Run: headless pygame with SDL's dummy video driver; simulated clock (each Clock.tick advances the game by its frame time, no real sleeping); random seed 0; keys injected as events and as key.get_pressed() state; no mouse input.
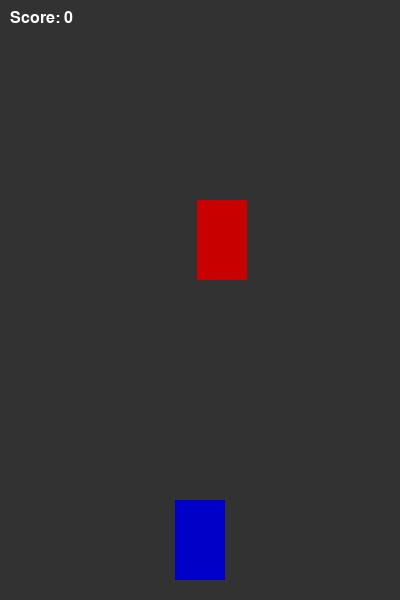
Frame 1 of 4 · flips 1–60 · no input
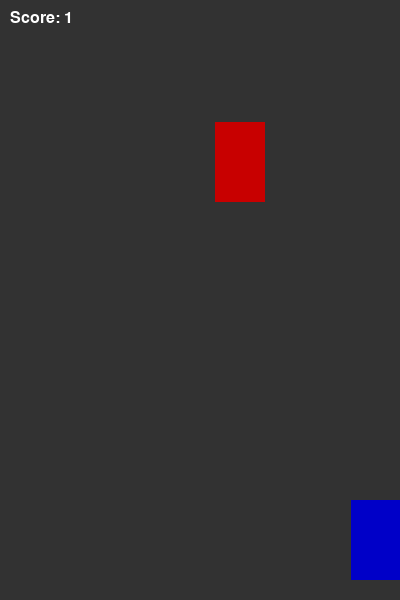
Frame 2 of 4 · flips 61–180 · tapped SPACE, RETURN · held RIGHT (→), D
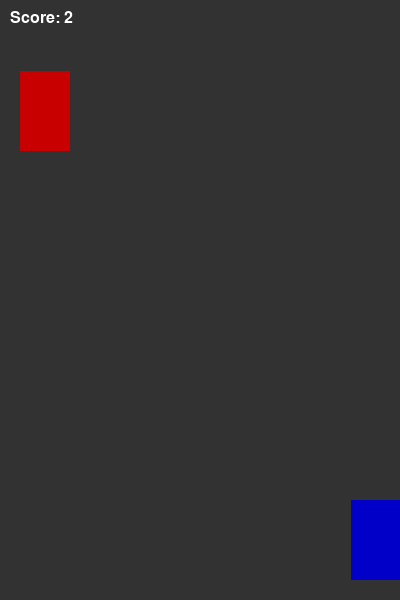
Frame 3 of 4 · flips 181–300 · held DOWN (↓), S
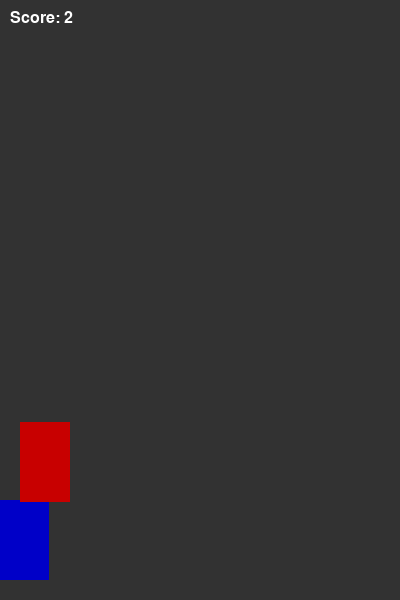
Frame 4 of 4 · flips 301–420 · held LEFT (←), A, UP (↑), W

The pygame program that drew these frames:

import pygame
import random

# 1. Setup & Constants
pygame.init()
WIDTH, HEIGHT = 400, 600
SCREEN = pygame.display.set_mode((WIDTH, HEIGHT))
pygame.display.set_caption("Traffic Dodger")

# Colors
GRAY = (50, 50, 50)
RED = (200, 0, 0)
BLUE = (0, 0, 200)
WHITE = (255, 255, 255)

# Game Variables
car_width, car_height = 50, 80
player_x = WIDTH // 2 - car_width // 2
player_y = HEIGHT - 100
player_speed = 8

enemy_width, enemy_height = 50, 80
enemy_x = random.randint(0, WIDTH - enemy_width)
enemy_y = -100
enemy_speed = 5

score = 0
clock = pygame.time.Clock()
font = pygame.font.SysFont("Arial", 24)

# 2. Main Game Loop
running = True
while running:
    SCREEN.fill(GRAY) # Draw the road
    
    # Event Handling (Check for closing window)
    for event in pygame.event.get():
        if event.type == pygame.QUIT:
            running = False

    # 3. Movement Logic
    keys = pygame.key.get_pressed()
    if keys[pygame.K_LEFT] and player_x > 0:
        player_x -= player_speed
    if keys[pygame.K_RIGHT] and player_x < WIDTH - car_width:
        player_x += player_speed

    # 4. Enemy Logic
    enemy_y += enemy_speed
    if enemy_y > HEIGHT:
        enemy_y = -enemy_height
        enemy_x = random.randint(0, WIDTH - enemy_width)
        score += 1
        enemy_speed += 0.2 # Make it harder over time

    # 5. Collision Detection
    player_rect = pygame.Rect(player_x, player_y, car_width, car_height)
    enemy_rect = pygame.Rect(enemy_x, enemy_y, enemy_width, enemy_height)

    if player_rect.colliderect(enemy_rect):
        print(f"Game Over! Final Score: {score}")
        running = False

    # 6. Drawing Everything
    pygame.draw.rect(SCREEN, BLUE, player_rect)  # Player
    pygame.draw.rect(SCREEN, RED, enemy_rect)    # Enemy
    
    # Draw Score
    score_text = font.render(f"Score: {score}", True, WHITE)
    SCREEN.blit(score_text, (10, 10))

    pygame.display.flip() # Update the screen
    clock.tick(60) # 60 Frames Per Second

pygame.quit()
